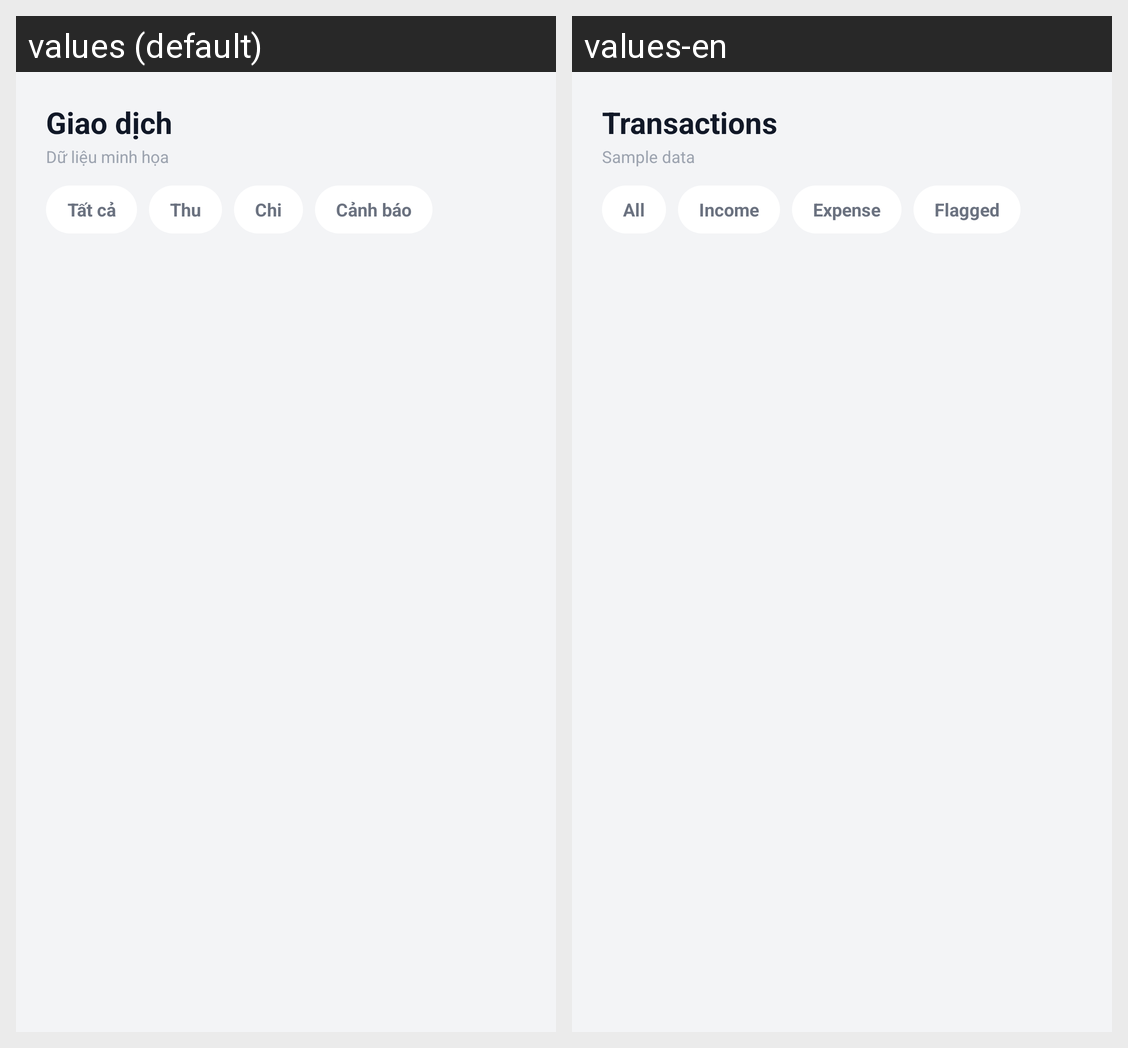

The same Android screen rendered under two of its app's locales, left to right. List the strings drawn on it with the default value and each locale's translation.
Android screen res/layout/fragment_admin_transaction.xml rendered under 2 locales, left to right: values (default), values-en. Device: Nexus 5 (rendered at 1080×1920; each locale shown at half size, 540×960, under a caption strip naming it); theme Theme.SmartExpense.
Strings drawn on this screen, with the default value and each locale's value (text and hints the layout hard-codes, and strings that could not be matched under every locale, appear in the picture but are not listed):

admin_tab_transactions
  values: Giao dịch
  values-en: Transactions

admin_sample_note
  values: Dữ liệu minh họa
  values-en: Sample data

list_filter_all
  values: Tất cả
  values-en: All

list_filter_income
  values: Thu
  values-en: Income

list_filter_expense
  values: Chi
  values-en: Expense

admin_filter_flagged
  values: Cảnh báo
  values-en: Flagged
